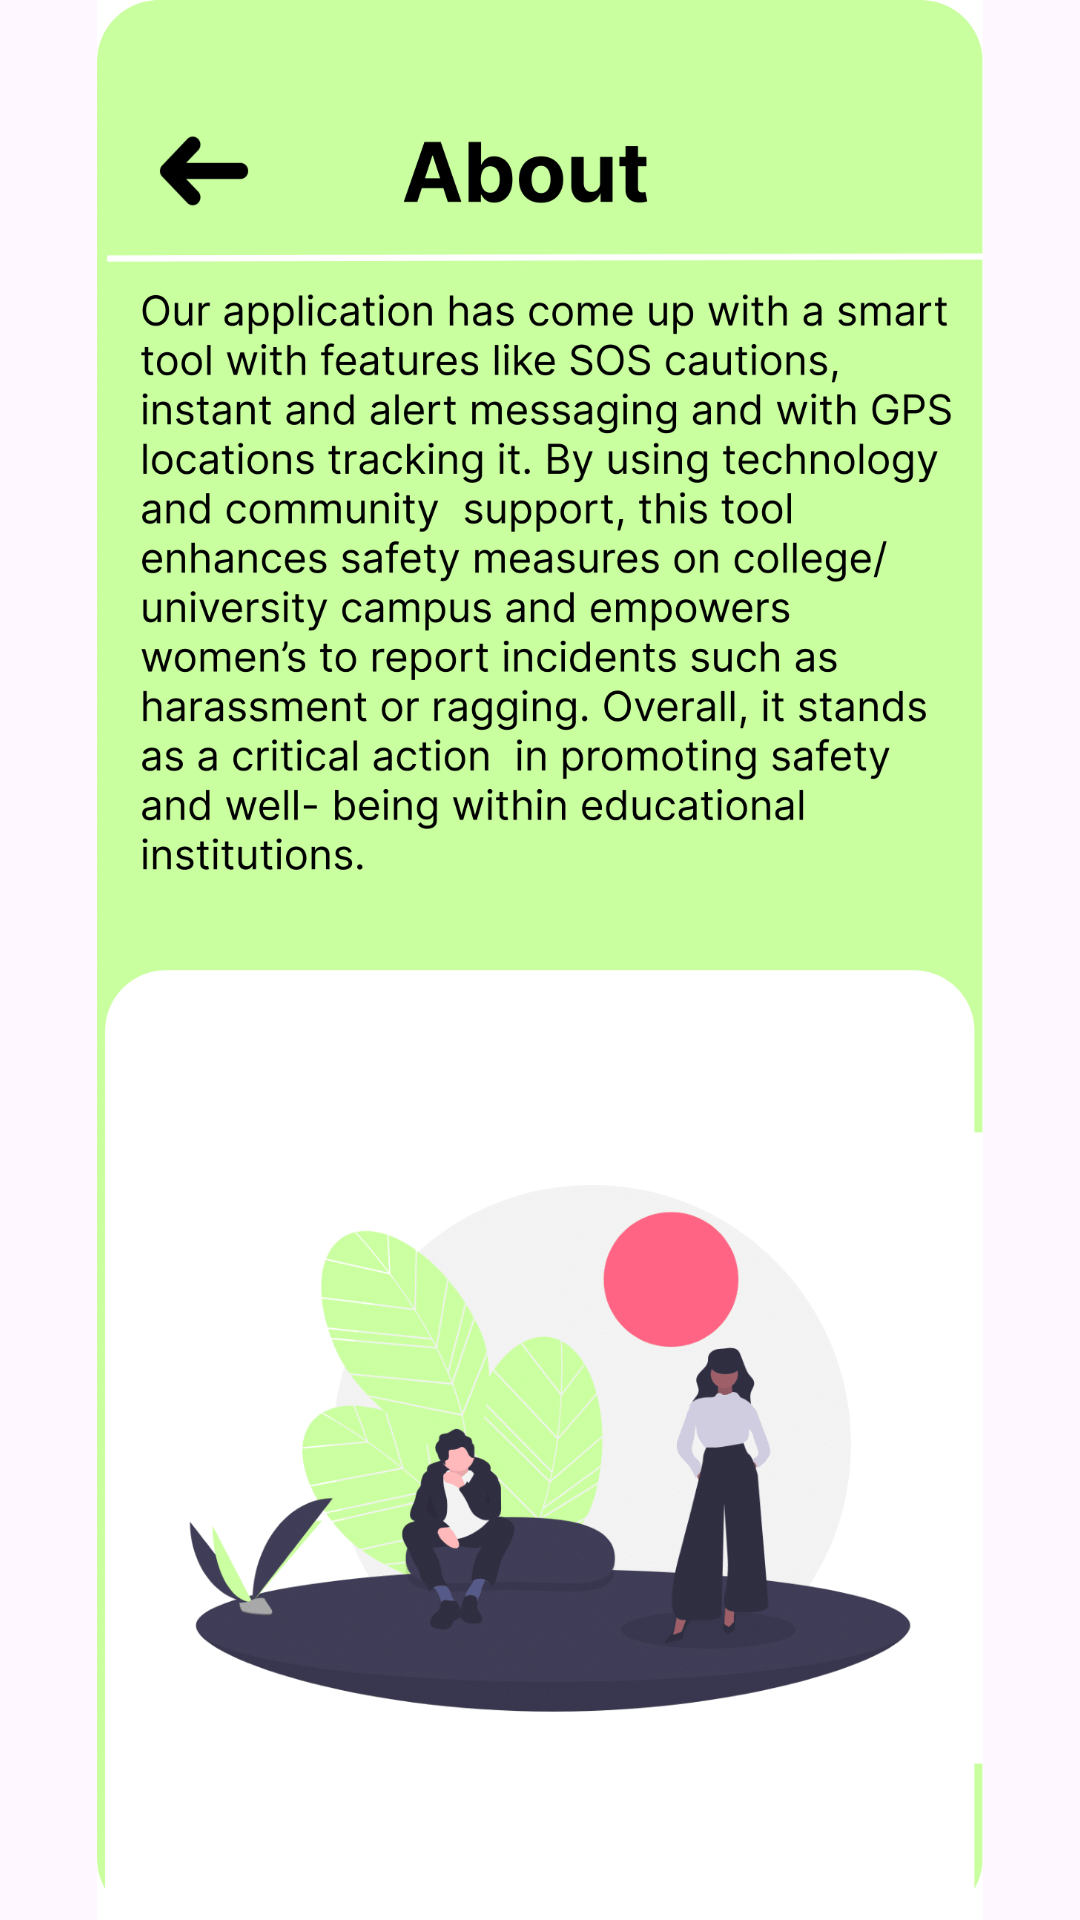

Layout XML and referenced resources for this Android screen:
<!-- AndroidManifest.xml: application theme Theme.Bsafe -->
<!-- res/layout/about.xml -->
<?xml version="1.0" encoding="utf-8"?>
<androidx.constraintlayout.widget.ConstraintLayout xmlns:android="http://schemas.android.com/apk/res/android"
    xmlns:app="http://schemas.android.com/apk/res-auto"
    xmlns:tools="http://schemas.android.com/tools"
    android:layout_width="match_parent"
    android:layout_height="match_parent">

    <ImageView
        android:id="@+id/imageView12"
        android:layout_width="wrap_content"
        android:layout_height="wrap_content"
        app:layout_constraintBottom_toBottomOf="parent"
        app:layout_constraintEnd_toEndOf="parent"
        app:layout_constraintStart_toStartOf="parent"
        app:layout_constraintTop_toTopOf="parent"
        app:srcCompat="@drawable/about1" />

    <Button
        android:id="@+id/button19"
        android:layout_width="73dp"
        android:layout_height="64dp"
        android:layout_alignParentStart="true"
        android:layout_alignParentBottom="true"
        android:background="@android:color/transparent"
        android:text="Button"
        android:textColor="@android:color/transparent"
        app:layout_constraintBottom_toBottomOf="parent"
        app:layout_constraintEnd_toEndOf="parent"
        app:layout_constraintHorizontal_bias="0.121"
        app:layout_constraintStart_toStartOf="parent"
        app:layout_constraintTop_toTopOf="parent"
        app:layout_constraintVertical_bias="0.052" />
</androidx.constraintlayout.widget.ConstraintLayout>
<!-- resources referenced by this layout -->
<resources>
  <!-- drawable about1: png bitmap (drawable, 385867 bytes) -->
  <style name="Theme.Bsafe" parent="Base.Theme.Bsafe" />
  <style name="Base.Theme.Bsafe" parent="Theme.Material3.DayNight.NoActionBar">
          
          
      </style>
</resources>
